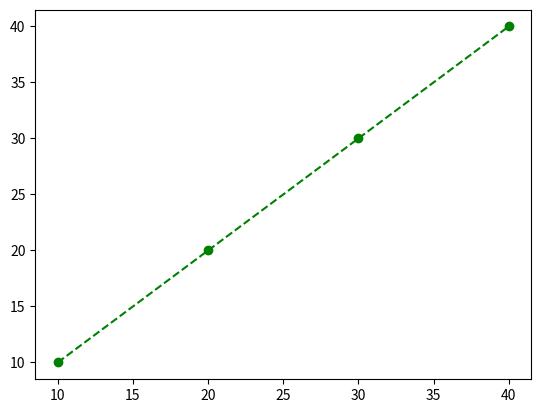

This chart was generated by the following Python code:
import matplotlib.pyplot as plt
import numpy as np
from numpy.random import randn


def ex1():
    # plt.plot([1, 2, 3, 4], [10, 20, 30, 40])
    plt.plot([10, 20, 30, 40])
    plt.show()


def ex2():
    fig = plt.figure()

    sp1 = fig.add_subplot(2, 1, 1)
    sp1.plot([1, 2, 3, 4], [10, 20, 30, 40])

    sp2 = fig.add_subplot(2, 1, 2)
    sp2.plot([1, 2, 3, 4], [100, 200, 300, 400])

    plt.show()


def ex3():
    fig = plt.figure()

    sp1 = fig.add_subplot(2, 2, 1)
    sp1.plot(randn(50).cumsum(), 'k--')

    sp2 = fig.add_subplot(2, 2, 2)
    sp2.hist(randn(1000), bins=20, color='k', alpha=0.3)

    sp3 = fig.add_subplot(2, 2, 3)
    sp3.scatter(np.arange(100), np.arange(100) + 3 * randn(100))


    plt.show()


def ex4():
    fig, subplot = plt.subplots(1, 1)
    subplot.plot([10, 20, 30, 40])
    plt.show()


def ex5():
    fig, subplots=plt.subplots(2,3,sharex=True,sharey=True)
    for i in range(2):
        for j in range(2):
            subplots[i,j].hist(randn(100),bins=20,color='k')

    plt.subplots_adjust(wspace=0,hspace=0)

    plt.show()

def ex6():
    fig,subplots=plt.subplots(1,1)
    subplots.plot([10,20,30,40],[10,20,30,40],'go--')
    plt.show()


def ex7():
    fig,subplots=plt.subplots(1,1)
    subplots.plot([10,20,30,40],[10,20,30,40],'go--',color='g',linestyle='--',marker='o')

    plt.show()


if __name__ == '__main__':
    # ex1()
    # ex2()
    # ex3()
    # ex4()
    #ex5()
    #ex6()
    ex7()
